Photos from the image-classification dataset "split-data" in the GitHub repository Coronavirus-Visualization-Team/CVT_COVID-CT-CNN. Its 2 classes are: COVID, non-COVID.

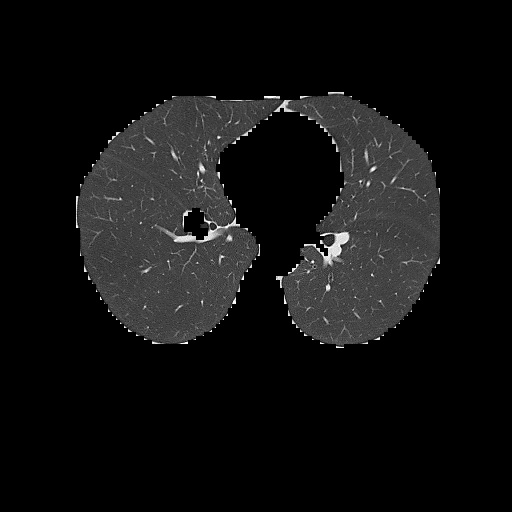
Label: non-COVID

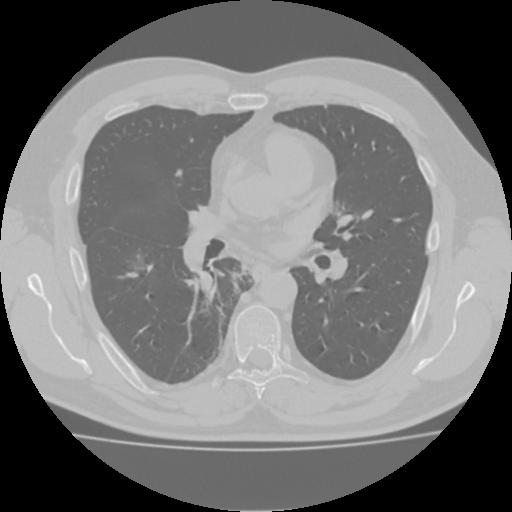
Label: COVID

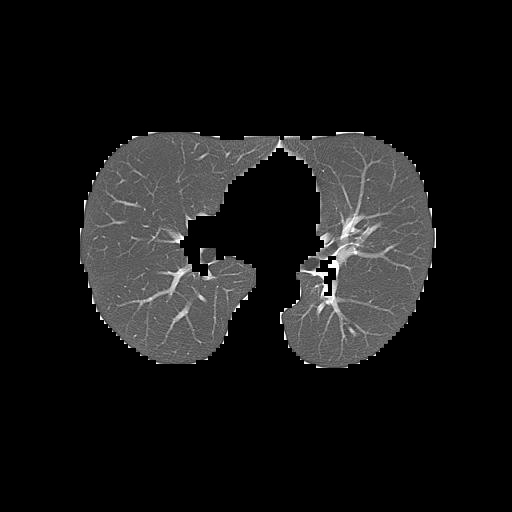
Label: non-COVID

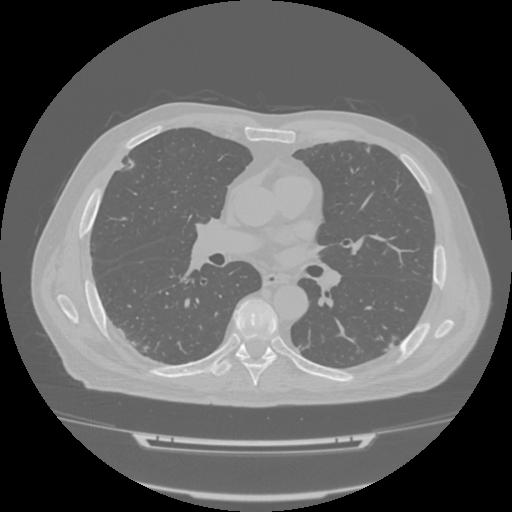
Label: COVID

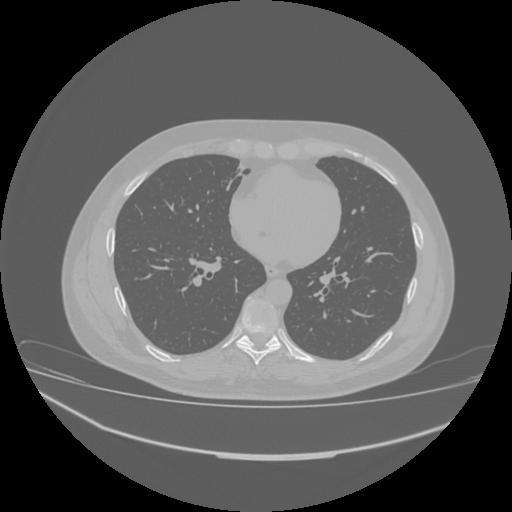
Label: non-COVID

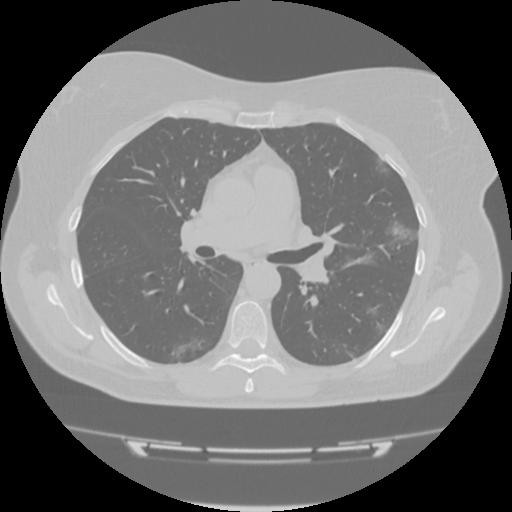
Label: COVID
